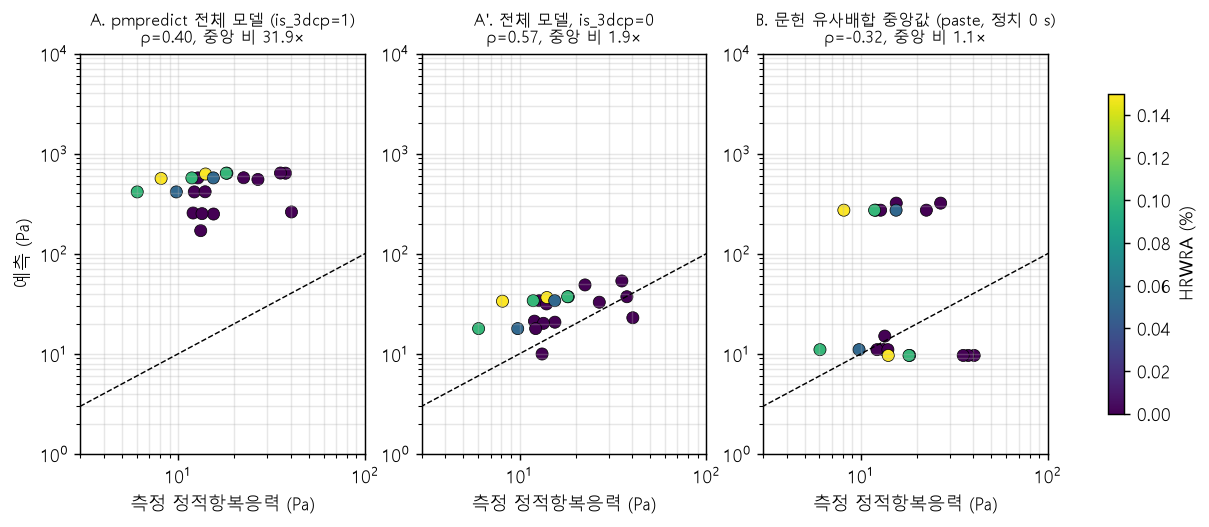

The file beside this chart, header and first rows:
no, wb, va, hrwra, tau_as, sys, spec, A_auto_q50, A_auto_q10, A_auto_q90, A_auto_model, A_gen_q50, B_ana_med, B_ana_n, B_ana_papers, C_rest0_q50, C_rest0_gen_q50, A_gen_q10, A_gen_q90
1, 0.3, 0.0, 0.0, 55.21, 40.42, P01_wb0.30_VA0_SP0, 261.3, 19.29, 7888, static_yield_stress, 22.92, 9.63, 17, 3, 40.99, 1.955, 2.673, 12816
2, 0.35, 0.0, 0.0, 48.1, 15.47, P02_wb0.35_VA0_SP0, 249.2, 14.62, 8042, static_yield_stress, 20.69, 320.0, 9, 2, 269.5, 5.861, 2.05, 13475
3, 0.4, 0.0, 0.0, 39.63, 12.02, P03_wb0.40_VA0_SP0, 255.1, 14.21, 7403, static_yield_stress, 21.19, 272.1, 12, 2, 317.2, 6.567, 1.986, 12405
4, 0.45, 0.0, 0.0, 23.85, 13.42, P04_wb0.45_VA0_SP0, 251.4, 13.3, 7821, static_yield_stress, 20.16, 15.03, 38, 5, 497.3, 7.645, 1.864, 13166
5, 0.5, 0.0, 0.0, 22.33, 13.21, P05_wb0.50_VA0_SP0, 170, 13.34, 9985, static_yield_stress, 9.959, 11, 38, 5, 154, 2.42, 2.092, 20442
6, 0.3, 0.1, 0.0, 110.6, 37.56, P06_wb0.30_VA0.1_SP0, 637.4, 21.6, 5607, static_yield_stress, 37.19, 9.63, 17, 3, 87.73, 3.413, 4.233, 10392
7, 0.35, 0.1, 0.0, 67.69, 26.73, P07_wb0.35_VA0.1_SP0, 551.8, 17.39, 5051, static_yield_stress, 32.76, 320.0, 9, 2, 364.2, 9.434, 3.297, 10434
8, 0.4, 0.1, 0.0, 43.47, 12.75, P08_wb0.40_VA0.1_SP0, 571.8, 15.64, 4602, static_yield_stress, 33.95, 272.1, 12, 2, 429.7, 10.65, 2.956, 9506
9, 0.5, 0.1, 0.0, 21.41, 12.2, P09_wb0.50_VA0.1_SP0, 414.3, 14.47, 5890, static_yield_stress, 17.86, 11, 38, 5, 222.4, 4.248, 3.015, 14602
10, 0.3, 0.2, 0.0, 141.5, 35.31, P10_wb0.30_VA0.2_SP0, 639.7, 22.84, 5729, static_yield_stress, 53.41, 9.63, 17, 3, 127.1, 5.3, 3.581, 8490
11, 0.4, 0.2, 0.0, 40.17, 22.42, P11_wb0.40_VA0.2_SP0, 573.9, 17.06, 4652, static_yield_stress, 48.76, 272.1, 12, 2, 590.9, 16.1, 2.579, 7685
12, 0.5, 0.2, 0.0, 17.44, 13.95, P12_wb0.50_VA0.2_SP0, 415.8, 15.79, 5954, static_yield_stress, 31.51, 11, 38, 5, 305.8, 6.423, 2.313, 10382
13, 0.3, 0.1, 0.05, 41.93, 18.24, P13_wb0.30_VA0.1_SP0.05, 637.4, 21.6, 5715, static_yield_stress, 37.19, 9.63, 17, 3, 118.7, 4.863, 4.233, 10592
14, 0.3, 0.1, 0.1, 6.783, 18.09, P14_wb0.30_VA0.1_SP0.1, 637.4, 21.63, 5715, static_yield_stress, 37.19, 9.63, 17, 3, 118.7, 4.863, 4.239, 10592
15, 0.3, 0.1, 0.15, 3.297, 14.02, P15_wb0.30_VA0.1_SP0.15, 625.5, 21.88, 6086, static_yield_stress, 36.49, 9.63, 17, 3, 55.51, 2.622, 4.289, 10718
16, 0.4, 0.1, 0.05, 28.8, 15.43, P16_wb0.40_VA0.1_SP0.05, 571.8, 15.64, 4932, static_yield_stress, 33.95, 272.1, 12, 2, 570.3, 14.87, 2.956, 10187
17, 0.4, 0.1, 0.1, 7.32, 11.84, P17_wb0.40_VA0.1_SP0.1, 571.8, 15.66, 4932, static_yield_stress, 33.95, 272.1, 12, 2, 570.3, 14.87, 2.96, 10187
18, 0.4, 0.1, 0.15, 5.611, 8.106, P18_wb0.40_VA0.1_SP0.15, 564.6, 15.78, 5231, static_yield_stress, 33.52, 272.1, 12, 2, 298.4, 9.485, 2.984, 10268
19, 0.5, 0.1, 0.05, 11.13, 9.777, P19_wb0.50_VA0.1_SP0.05, 414.3, 14.47, 6312, static_yield_stress, 17.86, 11, 38, 5, 321.2, 6.458, 3.015, 15649
20, 0.5, 0.1, 0.1, 5.499, 6.039, P20_wb0.50_VA0.1_SP0.1, 414.3, 14.49, 6312, static_yield_stress, 17.86, 11, 38, 5, 321.2, 6.458, 3.018, 15649
